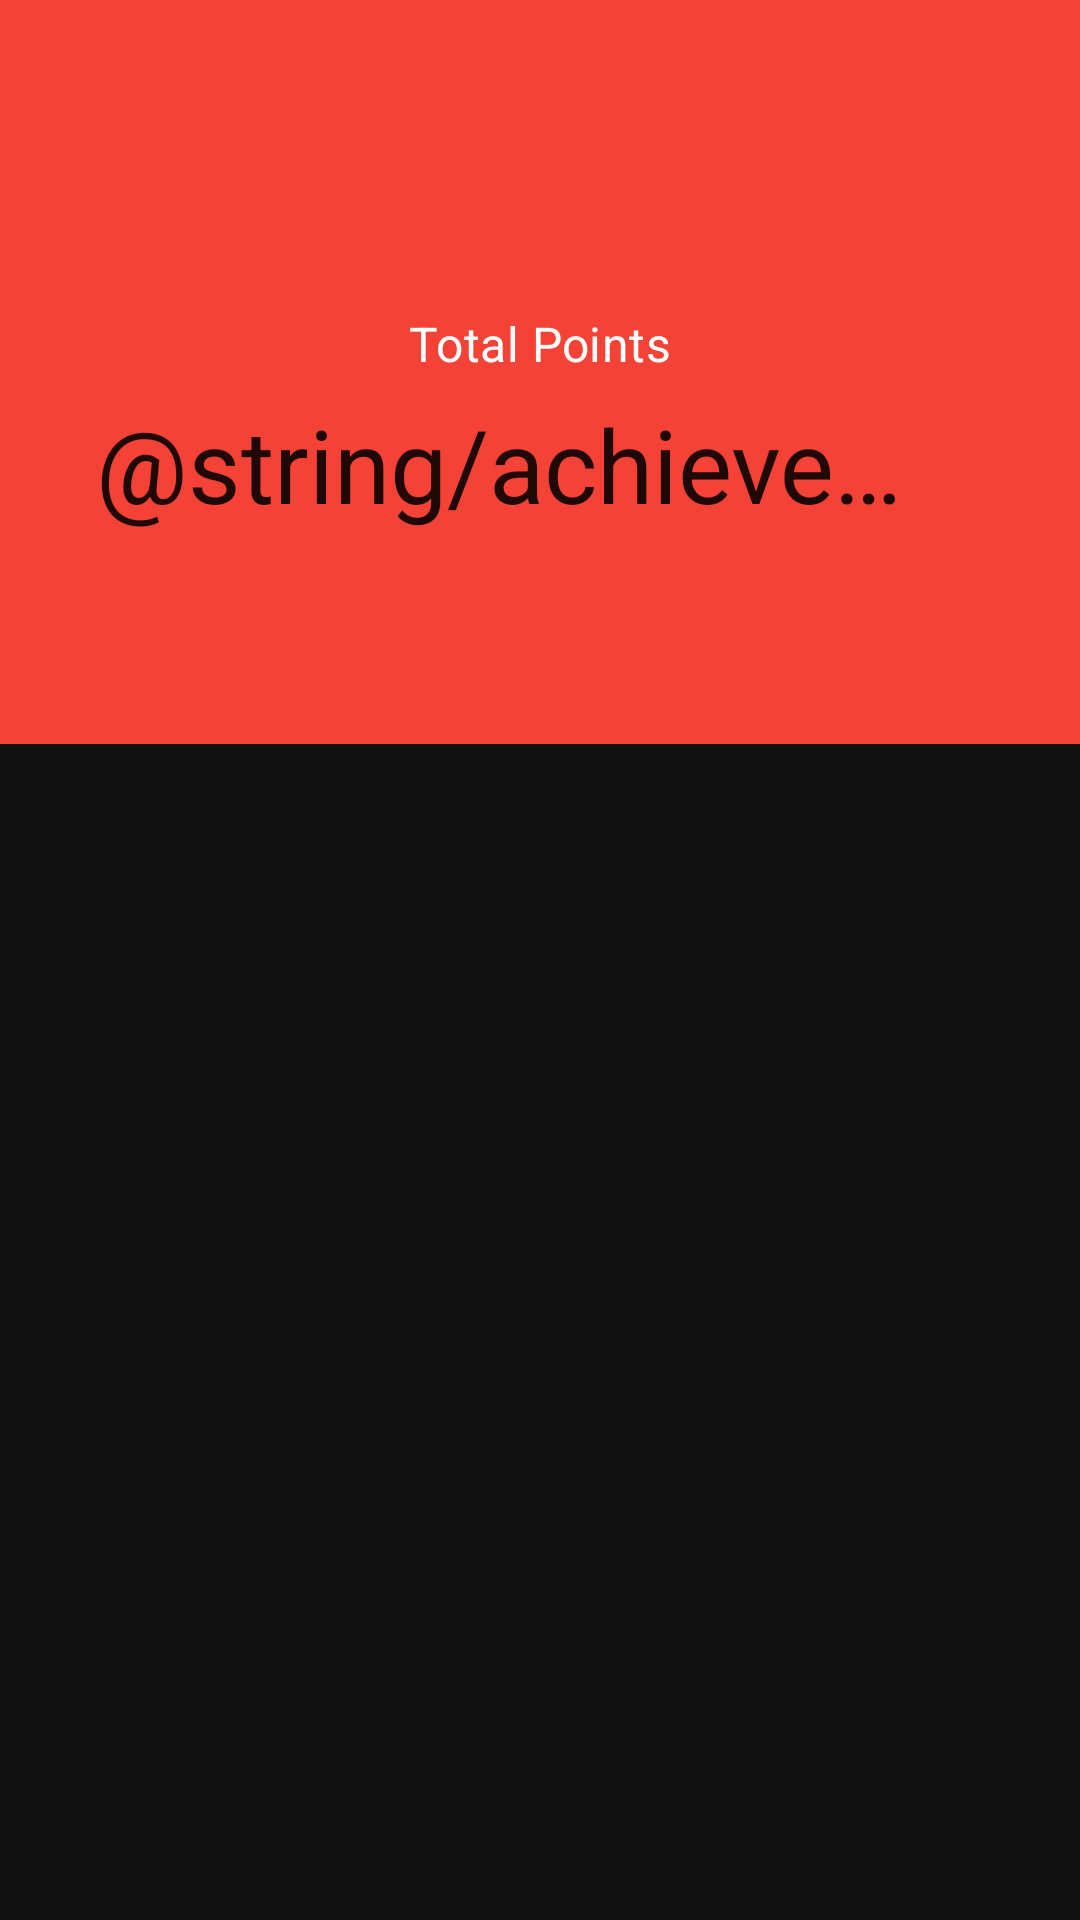

Layout XML and referenced resources for this Android screen:
<!-- AndroidManifest.xml: application theme Theme.ItsYourTurn -->
<!-- res/layout/fragment_achievements.xml -->
<?xml version="1.0" encoding="utf-8"?>
<androidx.coordinatorlayout.widget.CoordinatorLayout xmlns:android="http://schemas.android.com/apk/res/android"
    xmlns:app="http://schemas.android.com/apk/res-auto"
    android:layout_width="match_parent"
    android:layout_height="match_parent">

    <com.google.android.material.appbar.AppBarLayout
        android:layout_width="match_parent"
        android:layout_height="wrap_content">

        <com.google.android.material.appbar.CollapsingToolbarLayout
            android:layout_width="match_parent"
            android:layout_height="200dp"
            app:contentScrim="?attr/colorPrimary"
            app:layout_scrollFlags="scroll|exitUntilCollapsed">

            <LinearLayout
                android:layout_width="match_parent"
                android:layout_height="match_parent"
                android:gravity="center"
                android:orientation="vertical"
                android:padding="16dp"
                app:layout_collapseMode="parallax">

                <TextView
                    android:id="@+id/tvTotalPoints"
                    android:layout_width="wrap_content"
                    android:layout_height="wrap_content"
                    android:textAppearance="?attr/textAppearanceHeadline3"
                    android:textColor="@android:color/white" />

                <TextView
                    android:layout_width="wrap_content"
                    android:layout_height="wrap_content"
                    android:text="@string/total_points"
                    android:textAppearance="?attr/textAppearanceSubtitle1"
                    android:textColor="@android:color/white" />

                <TextView
                    android:id="@+id/tvAchievementsCount"
                    android:layout_width="wrap_content"
                    android:layout_height="wrap_content"
                    android:layout_marginTop="8dp"
                    android:textAppearance="?attr/textAppearanceHeadline6"
                    android:textColor="@android:color/white" />

            </LinearLayout>

            <androidx.appcompat.widget.Toolbar
                android:id="@+id/toolbar"
                android:layout_width="match_parent"
                android:layout_height="?attr/actionBarSize"
                app:layout_collapseMode="pin"
                app:title="@string/achievements" />

        </com.google.android.material.appbar.CollapsingToolbarLayout>

        <com.google.android.material.tabs.TabLayout
            android:id="@+id/tabLayout"
            android:layout_width="match_parent"
            android:layout_height="wrap_content"
            android:background="?attr/colorPrimary"
            app:tabGravity="fill"
            app:tabMode="fixed"
            app:tabTextColor="@android:color/white" />

    </com.google.android.material.appbar.AppBarLayout>

    <androidx.viewpager2.widget.ViewPager2
        android:id="@+id/viewPager"
        android:layout_width="match_parent"
        android:layout_height="match_parent"
        app:layout_behavior="@string/appbar_scrolling_view_behavior" />

</androidx.coordinatorlayout.widget.CoordinatorLayout>
<!-- resources referenced by this layout -->
<resources>
  <string name="total_points">Total Points</string>
  <style name="Theme.ItsYourTurn" parent="Theme.MaterialComponents.DayNight.NoActionBar">
          <item name="colorPrimary">@color/red_500</item>
          <item name="colorPrimaryVariant">@color/red_700</item>
          <item name="colorOnPrimary">@color/white</item>
          <item name="colorSecondary">@color/red_200</item>
          <item name="colorSecondaryVariant">@color/red_500</item>
          <item name="colorOnSecondary">@color/black</item>
          <item name="android:statusBarColor">@color/black</item>
          <item name="android:windowBackground">@color/dark_background</item>
          <item name="android:navigationBarColor">@color/black</item>
      </style>
  <color name="red_500">#F44336</color>
  <color name="red_700">#D32F2F</color>
  <color name="white">#FFFFFFFF</color>
  <color name="red_200">#EF9A9A</color>
  <color name="black">#FF000000</color>
  <color name="dark_background">#121212</color>
</resources>
